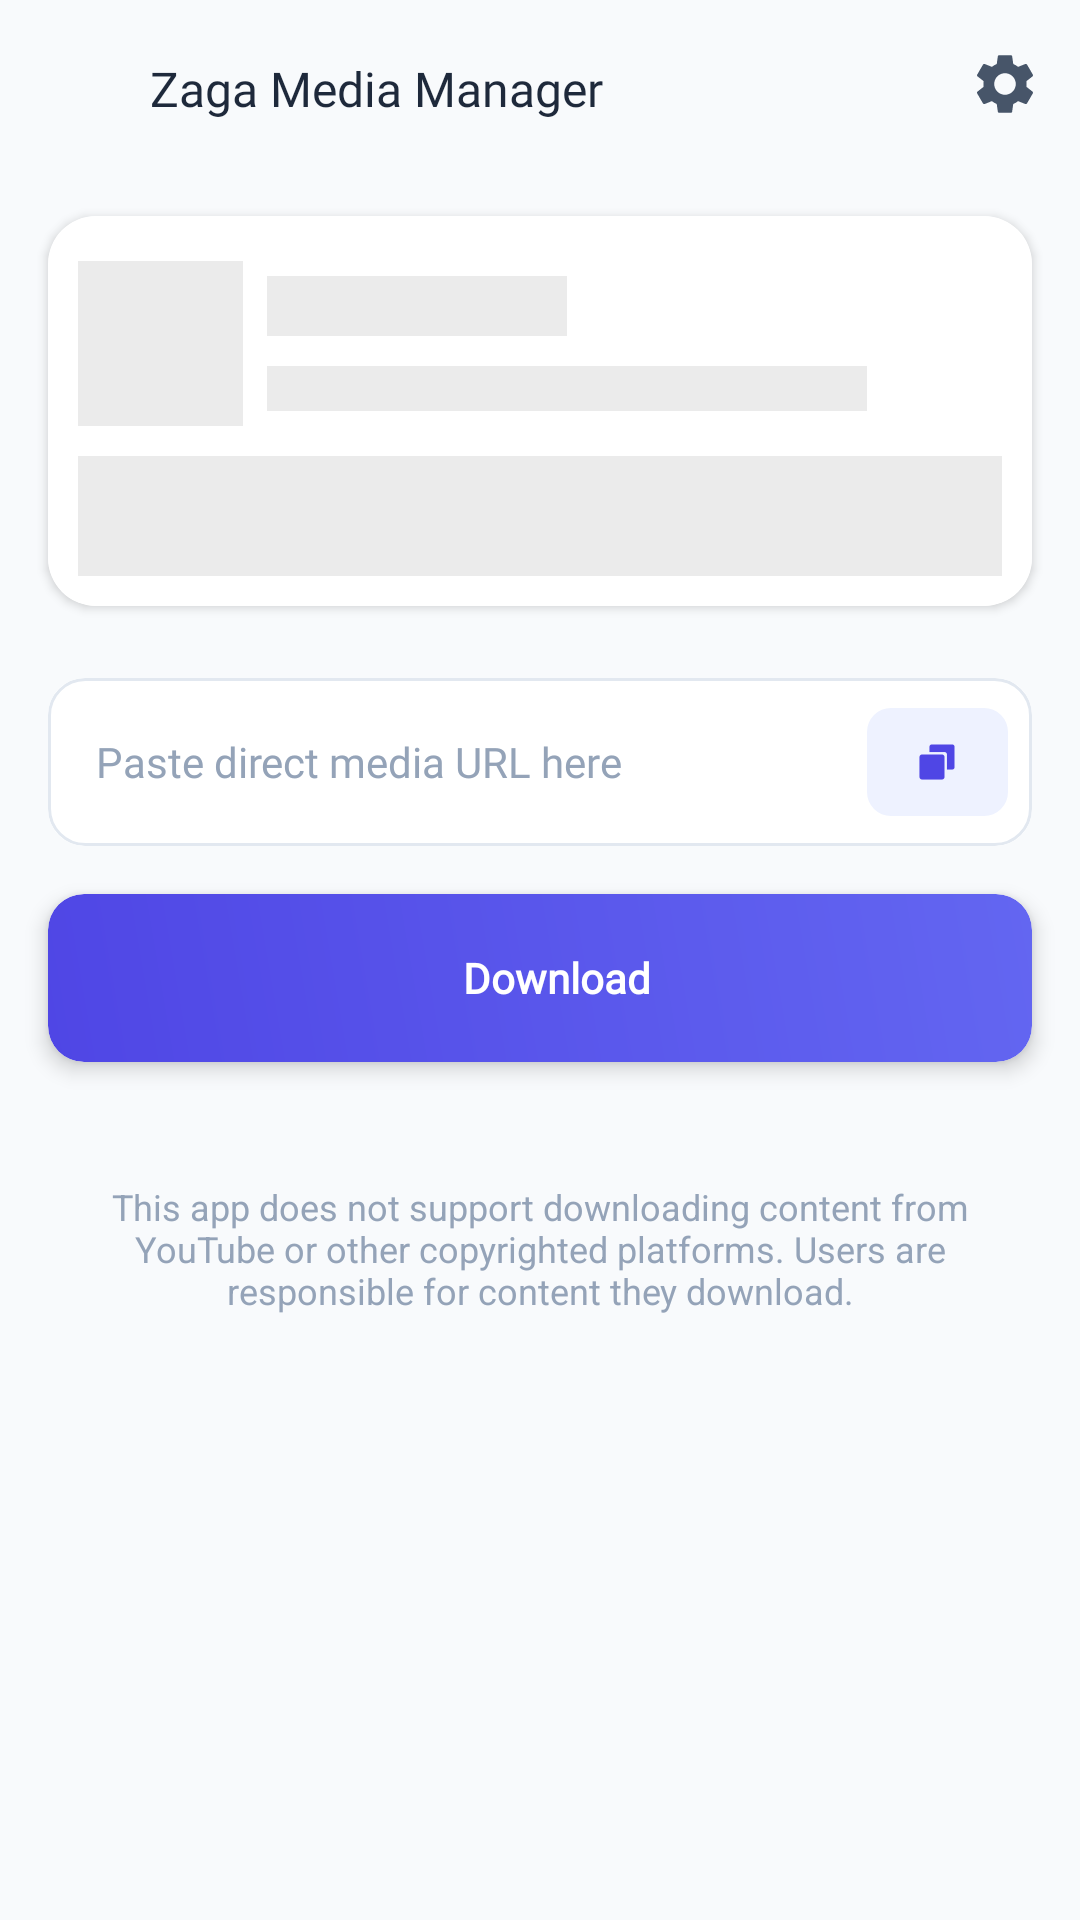

Write the Android layout XML for this screen, with the resource values it uses.
<!-- AndroidManifest.xml: application theme AppTheme -->
<!-- res/layout/fragment_home.xml -->
<?xml version="1.0" encoding="utf-8"?>

<androidx.constraintlayout.widget.ConstraintLayout xmlns:android="http://schemas.android.com/apk/res/android"
    xmlns:app="http://schemas.android.com/apk/res-auto"
    android:layout_width="match_parent"
    android:layout_height="match_parent"
    android:background="@color/background_main">

    <androidx.constraintlayout.widget.ConstraintLayout
        android:id="@+id/toolbar_main"
        android:layout_width="match_parent"
        android:layout_height="?attr/actionBarSize"
        app:layout_constraintEnd_toEndOf="parent"
        app:layout_constraintStart_toStartOf="parent"
        app:layout_constraintTop_toTopOf="parent">

        <androidx.appcompat.widget.AppCompatImageView
            android:id="@+id/btn_menu"
            android:layout_width="50dp"
            android:layout_height="50dp"
            android:padding="13dp"
            android:src="@drawable/ic_menu"
            app:layout_constraintBottom_toBottomOf="parent"
            app:layout_constraintStart_toStartOf="parent"
            app:layout_constraintTop_toTopOf="parent" />

        <TextView
            android:layout_width="wrap_content"
            android:layout_height="wrap_content"
            android:fontFamily="@font/erasbd"
            android:text="@string/app_name"
            android:textColor="@color/text_color_main"
            android:textSize="16sp"
            app:layout_constraintBottom_toBottomOf="parent"
            app:layout_constraintStart_toEndOf="@id/btn_menu"
            app:layout_constraintTop_toTopOf="parent"
            app:layout_constraintVertical_bias="0.542" />


        <androidx.appcompat.widget.AppCompatImageView
            android:id="@+id/btn_setting"
            android:layout_width="50dp"
            android:layout_height="50dp"
            android:padding="13dp"
            android:src="@drawable/ic_settings"
            app:layout_constraintBottom_toBottomOf="parent"
            app:layout_constraintEnd_toEndOf="parent"
            app:layout_constraintTop_toTopOf="parent" />
    </androidx.constraintlayout.widget.ConstraintLayout>


    <androidx.cardview.widget.CardView
        android:id="@+id/adcontai"
        android:layout_width="match_parent"
        android:layout_height="wrap_content"
        android:layout_marginStart="16dp"
        android:layout_marginEnd="16dp"
        android:layout_marginTop="16dp"
        android:visibility="visible"
        app:cardBackgroundColor="@color/background_secondary"
        app:cardCornerRadius="16dp"
        app:cardElevation="2dp"
        app:layout_constraintEnd_toEndOf="parent"
        app:layout_constraintStart_toStartOf="parent"
        app:layout_constraintTop_toBottomOf="@id/toolbar_main">

        <include
            layout="@layout/ad_container_native_1"
            android:layout_width="match_parent"
            android:layout_height="wrap_content" />
    </androidx.cardview.widget.CardView>


    <androidx.cardview.widget.CardView
        android:id="@+id/edt_container"
        android:layout_width="0dp"
        android:layout_height="wrap_content"
        android:layout_marginStart="16dp"
        android:layout_marginTop="24dp"
        android:layout_marginEnd="16dp"
        app:cardCornerRadius="12dp"
        app:cardElevation="0dp"
        app:layout_constraintEnd_toEndOf="parent"
        app:layout_constraintHorizontal_bias="0.0"
        app:layout_constraintStart_toStartOf="parent"
        app:layout_constraintTop_toBottomOf="@id/adcontai">

        <androidx.constraintlayout.widget.ConstraintLayout
            android:layout_width="match_parent"
            android:layout_height="match_parent">

            <androidx.appcompat.widget.AppCompatEditText
                android:id="@+id/edt_url"
                android:layout_width="match_parent"
                android:layout_height="56dp"
                android:background="@drawable/bg_edt_url"
                android:ellipsize="end"
                android:fontFamily="@font/product_regular"
                android:gravity="center_vertical"
                android:hint="@string/str_hint_edt"
                android:paddingStart="16dp"
                android:paddingEnd="70dp"
                android:singleLine="true"
                android:textColor="@color/text_color_main"
                android:textColorHint="@color/colorTextSecondary"
                android:textCursorDrawable="@drawable/shape_et_cursor_color"
                android:textSize="14sp"

                app:layout_constraintEnd_toEndOf="parent"
                app:layout_constraintStart_toStartOf="parent"
                app:layout_constraintTop_toTopOf="parent" />

            <LinearLayout
                android:id="@+id/btnPaste"
                android:layout_width="47dp"
                android:layout_height="36dp"
                android:layout_marginEnd="8dp"
                android:background="@drawable/bg_btn_paste"
                android:clickable="true"
                android:focusable="true"
                android:gravity="center"
                app:layout_constraintBottom_toBottomOf="@+id/edt_url"
                app:layout_constraintEnd_toEndOf="@+id/edt_url"
                app:layout_constraintTop_toTopOf="@+id/edt_url">

                <ImageView

                    android:layout_width="wrap_content"
                    android:layout_height="wrap_content"
                    android:layout_gravity="center"
                    android:clickable="true"

                    android:contentDescription="@null"
                    android:focusable="true"

                    android:src="@drawable/ic_paste"
                    app:tint="@color/colorPrimary" />
            </LinearLayout>

            <androidx.appcompat.widget.AppCompatImageView
                android:id="@+id/iv_clear"
                android:layout_width="wrap_content"
                android:layout_height="wrap_content"
                android:layout_marginEnd="3dp"
                android:clickable="true"
                android:focusable="true"
                android:src="@drawable/ic_close_edt"
                android:visibility="gone"
                app:layout_constraintBottom_toBottomOf="@+id/edt_url"
                app:layout_constraintEnd_toStartOf="@+id/btnPaste"
                app:layout_constraintTop_toTopOf="@+id/edt_url" />
        </androidx.constraintlayout.widget.ConstraintLayout>


    </androidx.cardview.widget.CardView>


    <androidx.cardview.widget.CardView
        android:id="@+id/btnDownload"
        android:layout_width="0dp"
        android:layout_height="56dp"
        android:layout_marginTop="16dp"
        android:clickable="true"
        android:focusable="true"
        android:foreground="?android:attr/selectableItemBackground"
        app:cardCornerRadius="12dp"
        app:cardElevation="4dp"
        app:layout_constraintEnd_toEndOf="@+id/edt_container"
        app:layout_constraintHorizontal_bias="0.0"
        app:layout_constraintStart_toStartOf="@+id/edt_container"
        app:layout_constraintTop_toBottomOf="@+id/edt_container">

        <androidx.constraintlayout.widget.ConstraintLayout
            android:layout_width="match_parent"
            android:layout_height="match_parent"
            android:background="@drawable/bg_btn_login">

            <ImageView
                android:id="@+id/btn_lable"
                android:layout_width="wrap_content"
                android:layout_height="wrap_content"
                android:contentDescription="@null"
                android:src="@drawable/ic_download"
                app:layout_constraintBottom_toBottomOf="parent"
                app:layout_constraintEnd_toStartOf="@+id/download_tv"
                app:layout_constraintHorizontal_chainStyle="packed"
                app:layout_constraintStart_toStartOf="parent"
                app:layout_constraintTop_toTopOf="parent"
                app:tint="@color/colorWhite" />

            <com.airbnb.lottie.LottieAnimationView
                android:id="@+id/loading_view"
                android:layout_width="15dp"
                android:layout_height="15dp"
                android:visibility="gone"
                app:layout_constraintBottom_toBottomOf="parent"
                app:layout_constraintEnd_toEndOf="@id/btn_lable"
                app:layout_constraintTop_toTopOf="parent"
                app:lottie_autoPlay="true"
                app:lottie_loop="true"
                app:lottie_rawRes="@raw/lottie_loading" />

            <TextView
                android:id="@+id/download_tv"
                android:layout_width="wrap_content"
                android:layout_height="0dp"
                android:layout_gravity="center"
                android:layout_marginStart="11dp"
                android:fontFamily="@font/erasbd"
                android:gravity="center"
                android:text="@string/str_download"
                android:textColor="#ffffff"
                android:textSize="14sp"
                android:textStyle="bold"
                app:layout_constraintBottom_toBottomOf="parent"
                app:layout_constraintEnd_toEndOf="parent"
                app:layout_constraintStart_toEndOf="@+id/btn_lable"
                app:layout_constraintTop_toTopOf="parent"
                app:layout_constraintVertical_bias="0.5" />
        </androidx.constraintlayout.widget.ConstraintLayout>
    </androidx.cardview.widget.CardView>

    <TextView
        android:id="@+id/tv_disclaimer"
        android:layout_width="0dp"
        android:layout_height="wrap_content"
        android:layout_marginTop="24dp"
        android:gravity="center"
        android:padding="16dp"
        android:text="@string/policy_disclaimer"
        android:textColor="@color/colorTextSecondary"
        android:textSize="12sp"
        app:layout_constraintEnd_toEndOf="@+id/btnDownload"
        app:layout_constraintStart_toStartOf="@+id/btnDownload"
        app:layout_constraintTop_toBottomOf="@+id/btnDownload" />

</androidx.constraintlayout.widget.ConstraintLayout>
<!-- res/layout/ad_container_native_1.xml (included above) -->
<?xml version="1.0" encoding="utf-8"?>
<FrameLayout xmlns:android="http://schemas.android.com/apk/res/android"
    xmlns:app="http://schemas.android.com/apk/res-auto"
    xmlns:tools="http://schemas.android.com/tools"
    android:layout_width="match_parent"
    android:layout_height="wrap_content"
    android:background="@drawable/bg_common_normal"
    android:orientation="vertical"
    android:padding="10dp">

    <RelativeLayout
        android:id="@+id/rl_loading_ad_1"
        android:layout_width="match_parent"
        android:layout_height="wrap_content">

        <com.zagavideodown.app.views.AspectRatioFrameLayout
            android:id="@+id/fl_cover_view_container"
            android:layout_width="match_parent"
            android:layout_height="0dp"
            android:background="#ebebeb"
            app:arfl_ratioHeight="628"
            app:arfl_ratioWidth="1200">

            <ImageView
                android:layout_width="180dp"
                android:layout_height="120dp"
                android:layout_gravity="center"
                app:srcCompat="@drawable/ic_photo_ad_empty"
                tools:ignore="ContentDescription" />
        </com.zagavideodown.app.views.AspectRatioFrameLayout>


        <RelativeLayout
            android:id="@+id/rl_icon_name"
            android:layout_width="match_parent"
            android:layout_height="wrap_content"
            android:layout_below="@+id/fl_cover_view_container"
            android:layout_marginTop="5dp"
            android:layout_marginBottom="5dp">

            <FrameLayout
                android:id="@+id/ad_app_icon"
                android:layout_width="55dp"
                android:layout_height="55dp"
                android:layout_alignParentStart="true"
                android:layout_centerVertical="true"
                android:background="#ebebeb" />

            <LinearLayout
                android:layout_width="wrap_content"
                android:layout_height="wrap_content"
                android:layout_alignParentEnd="true"
                android:layout_centerVertical="true"
                android:layout_gravity="center_vertical"
                android:layout_toEndOf="@+id/ad_app_icon"
                android:orientation="vertical"
                android:paddingLeft="8dp"
                android:paddingRight="8dp">

                <View
                    android:layout_width="100dp"
                    android:layout_height="20dp"
                    android:background="#ebebeb" />

                <View
                    android:layout_width="200dp"
                    android:layout_height="15dp"
                    android:layout_marginTop="10dp"
                    android:background="#ebebeb"
                    android:textColor="#ff606060" />
            </LinearLayout>
        </RelativeLayout>

        <View
            android:layout_width="match_parent"
            android:layout_height="40dp"
            android:layout_below="@+id/rl_icon_name"
            android:layout_marginTop="5dp"
            android:background="#ebebeb" />
    </RelativeLayout>

    <FrameLayout
        android:id="@+id/ads_container_native_1"
        android:layout_width="match_parent"
        android:layout_height="match_parent" />
</FrameLayout>
<!-- resources referenced by this layout -->
<resources>
  <color name="background_main">#F8FAFC</color>
  <color name="background_secondary">#ffffff</color>
  <color name="colorPrimary">#4F46E5</color>
  <color name="colorTextSecondary">#94A3B8</color>
  <color name="colorWhite">#ffffff</color>
  <color name="text_color_main">#1E293B</color>
  <!-- drawable bg_btn_login (drawable) -->
  <?xml version="1.0" encoding="utf-8"?>
  <shape xmlns:android="http://schemas.android.com/apk/res/android"
      android:shape="rectangle">
      <gradient
          android:angle="45"
          android:endColor="#6366F1"
          android:startColor="#4F46E5" />
      <padding
          android:bottom="0dp"
          android:left="0dp"
          android:right="0dp"
          android:top="0dp" />
      <corners android:radius="12dp" />
  </shape>
  <!-- drawable bg_btn_paste (drawable) -->
  <?xml version="1.0" encoding="utf-8"?>
  <shape xmlns:android="http://schemas.android.com/apk/res/android"
      android:shape="rectangle">
      <solid android:color="#EEF2FF" /> 
      <corners android:radius="8dp" />
  </shape>
  <!-- drawable bg_common_normal (drawable) -->
  <?xml version="1.0" encoding="utf-8"?>
  <ripple xmlns:android="http://schemas.android.com/apk/res/android"
      android:color="?android:attr/colorControlHighlight">
      <item>
          <shape android:shape="rectangle">
              <corners android:radius="5dp" />
              <solid android:color="@color/background_secondary" />
          </shape>
      </item>
  </ripple>
  <!-- drawable bg_edt_url (drawable) -->
  <?xml version="1.0" encoding="utf-8"?>
  <shape xmlns:android="http://schemas.android.com/apk/res/android"
      android:shape="rectangle">
      <solid android:color="@color/background_secondary" />
      <stroke android:width="1dp" android:color="#E2E8F0" />
      <corners android:radius="12dp" />
  </shape>
  <!-- drawable shape_et_cursor_color (drawable) -->
  <?xml version="1.0" encoding="utf-8"?>
  <shape xmlns:android="http://schemas.android.com/apk/res/android"
      android:shape="rectangle">
      <solid android:color="@color/colorPrimary"/>
      <size android:width="2dp"/>
  </shape>
  <string name="app_name">Zaga Media Manager</string>
  <string name="policy_disclaimer">This app does not support downloading content from YouTube or other copyrighted platforms. Users are responsible for content they download.</string>
  <string name="str_download">Download</string>
  <string name="str_hint_edt">Paste direct media URL here</string>
  <style name="AppTheme" parent="Theme.MaterialComponents.DayNight.NoActionBar">
          
          <item name="colorPrimary">@color/colorPrimary</item>
          <item name="colorPrimaryDark">@color/colorPrimaryDark</item>
          <item name="colorAccent">@color/colorAccent</item>
          <item name="android:windowLightStatusBar">true</item>
          <item name="android:statusBarColor">@color/background_main</item>
          <item name="bottomSheetDialogTheme">@style/AppBottomSheetDialogTheme</item>
      </style>
  <color name="icon_color">#475569</color>
  <color name="colorPrimaryDark">#3730A3</color>
  <color name="colorAccent">#F43F5E</color>
  <style name="AppBottomSheetDialogTheme" parent="Theme.Design.Light.BottomSheetDialog">
          <item name="bottomSheetStyle">@style/AppModalStyle</item>
      </style>
  <style name="AppModalStyle" parent="Widget.Design.BottomSheet.Modal">
          <item name="android:background" />
      </style>
</resources>
